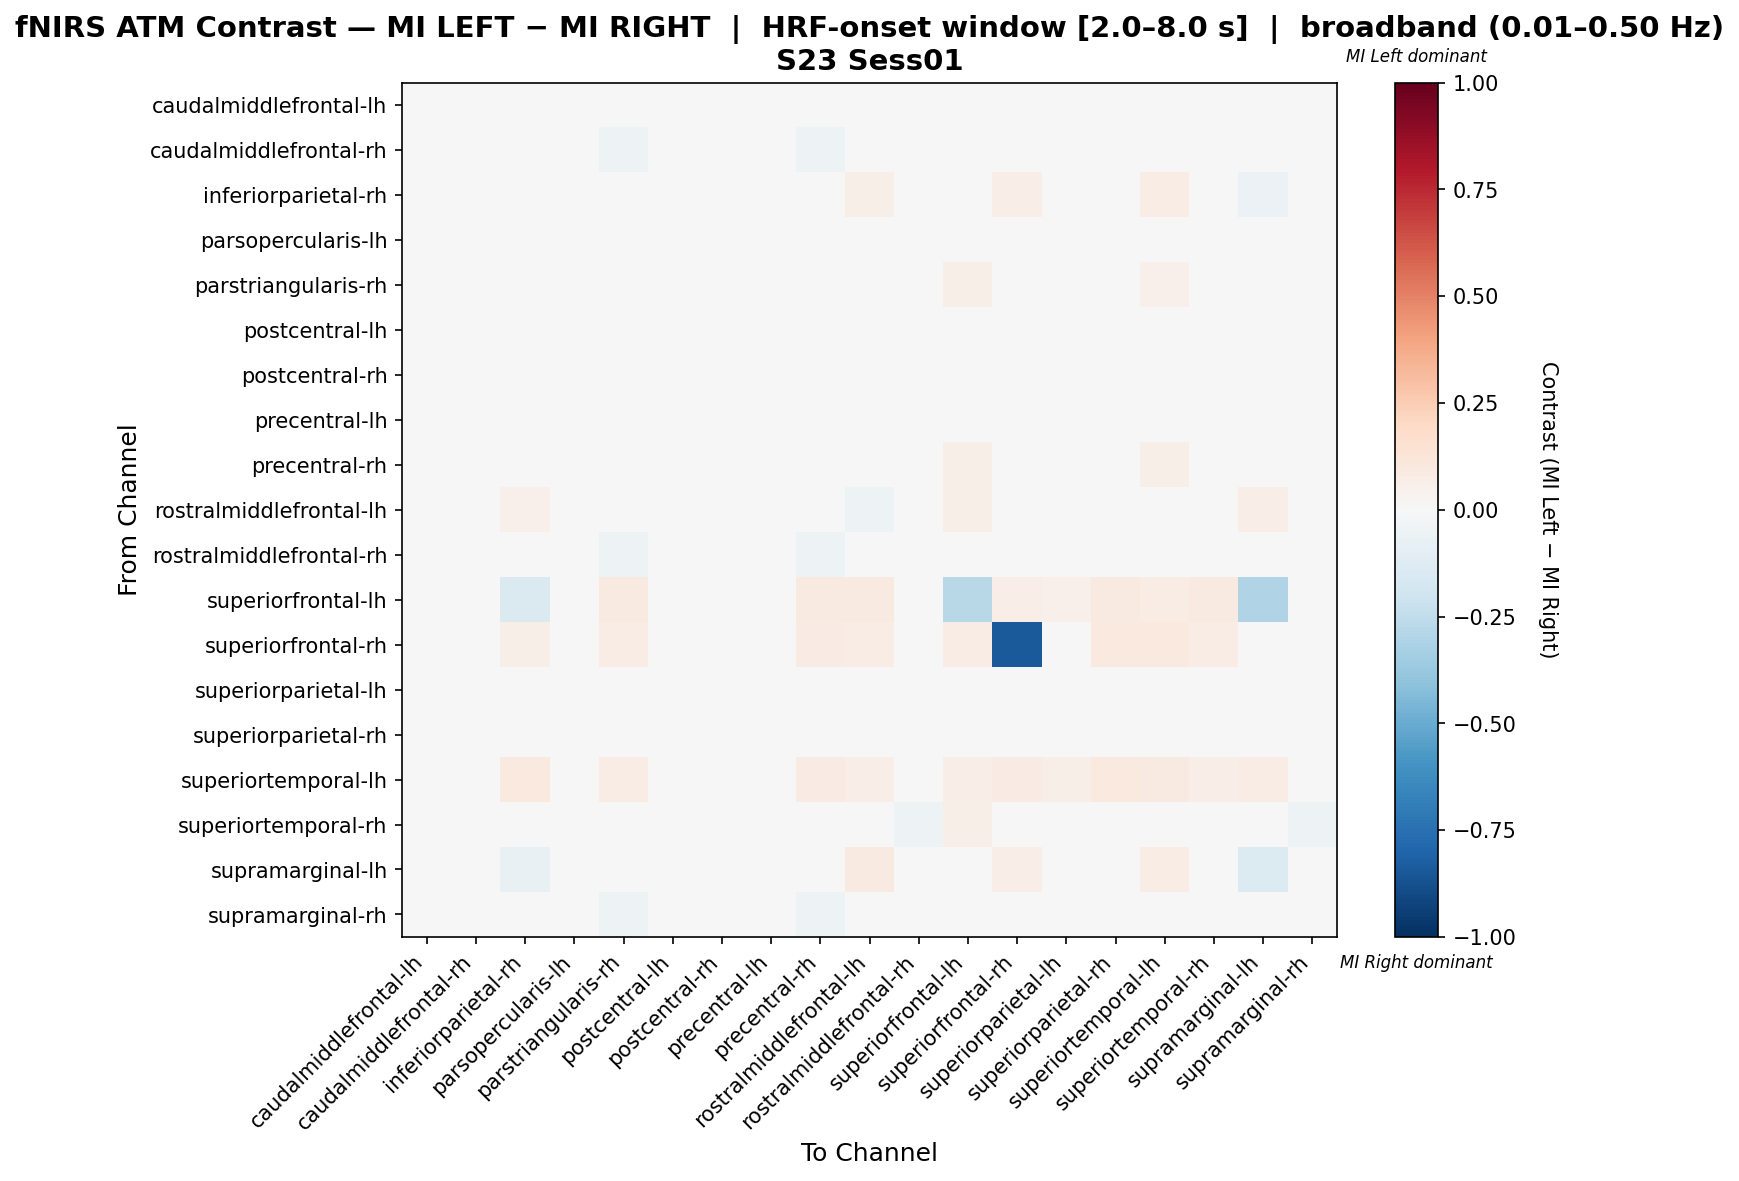

Data behind this chart, as committed beside it:
, caudalmiddlefrontal-lh, caudalmiddlefrontal-rh, inferiorparietal-rh, parsopercularis-lh, parstriangularis-rh, postcentral-lh, postcentral-rh, precentral-lh, precentral-rh, rostralmiddlefrontal-lh, rostralmiddlefrontal-rh, superiorfrontal-lh, superiorfrontal-rh, superiorparietal-lh, superiorparietal-rh, superiortemporal-lh, superiortemporal-rh, supramarginal-lh, supramarginal-rh
caudalmiddlefrontal-lh, -0.02045, -0.01879, 0.01524, 0.0, 0.006125, -0.00811, -0.01167, 0.0, -0.0009921, -0.01689, -0.02234, 0.03559, 0.0, 0.006125, 0.006125, 0.01068, 0.006125, 0.03559, -0.02234
caudalmiddlefrontal-rh, -0.02401, 0.02717, -0.001173, 0.0, -0.05045, 0.02897, 0.02897, 0.0, -0.05045, -0.02212, 0.02536, 0.00722, 0.009025, 0.01273, 0.02897, 0.01264, -0.04849, -0.009729, 0.02536
inferiorparietal-rh, 0.007212, -0.0302, -0.04357, 0.0, -0.006162, -0.0302, -0.0302, 0.0, -0.001354, 0.0601, -0.0302, 0.02456, 0.0649, -0.001354, 0.0299, 0.07692, -0.0008176, -0.05933, -0.0302
parsopercularis-lh, 0.0, 0.0, 0.0, 0.0, 0.0, 0.0, 0.0, 0.0, 0.0, 0.0, 0.0, 0.0, 0.0, 0.0, 0.0, 0.0, 0.0, 0.0, 0.0
parstriangularis-rh, -0.00991, -0.04112, 0.02861, 0.0, -0.01795, -0.03551, -0.03738, 0.0, -0.01299, 0.00732, -0.04298, 0.05794, 0.04486, -0.01308, 0.01122, 0.05047, 0.009027, 0.04445, -0.04298
postcentral-lh, -0.02066, 0.02106, 0.0007617, 0.0, -0.0472, 0.02618, 0.02447, 0.0, -0.0472, -0.01878, 0.01935, 0.01195, 0.008532, 0.01252, 0.02788, 0.01195, -0.04514, -0.005004, 0.01935
postcentral-rh, -0.02177, 0.02289, -0.0004708, 0.0, -0.04829, 0.0281, 0.02637, 0.0, -0.04829, -0.01989, 0.02116, 0.01042, 0.008681, 0.01248, 0.0281, 0.01215, -0.04626, -0.006532, 0.02116
precentral-lh, 0.0, 0.0, 0.0, 0.0, 0.0, 0.0, 0.0, 0.0, 0.0, 0.0, 0.0, 0.0, 0.0, 0.0, 0.0, 0.0, 0.0, 0.0, 0.0
precentral-rh, -0.01551, -0.04346, 0.03335, 0.0, -0.01467, -0.03772, -0.03963, 0.0, -0.01084, 0.009279, -0.04538, 0.05939, 0.04981, -0.01473, 0.01018, 0.05556, 0.004071, 0.04568, -0.04538
rostralmiddlefrontal-lh, -0.04661, -0.03578, 0.05273, 0.0, -0.01313, -0.02992, -0.03188, 0.0, -0.01246, -0.0517, -0.03774, 0.06055, 0.04297, -0.006485, 0.01891, 0.04883, 0.01695, 0.0625, -0.03774
rostralmiddlefrontal-rh, -0.02519, 0.02943, -0.0006243, 0.0, -0.0516, 0.02943, 0.02943, 0.0, -0.0516, -0.02331, 0.02759, 0.005525, 0.009208, 0.01286, 0.02943, 0.01289, -0.04967, -0.01142, 0.02759
superiorfrontal-lh, 0.02557, 0.01136, -0.1407, 0.0, 0.09091, 0.01989, 0.01705, 0.0, 0.08807, 0.08807, 0.008523, -0.2805, 0.0625, 0.05398, 0.09091, 0.07102, 0.08807, -0.3032, 0.008523
superiorfrontal-rh, 0.0, 0.02473, 0.06092, 0.0, 0.07774, 0.02473, 0.02473, 0.0, 0.08481, 0.07067, 0.02473, 0.07067, -0.8392, 0.04947, 0.09541, 0.09541, 0.07067, 0.03972, 0.02473
superiorparietal-lh, -0.02133, -0.001398, 0.01545, 0.0, -0.03274, 0.003079, 0.001587, 0.0, -0.03274, -0.006042, -0.002891, 0.02687, 0.0209, 0.003162, 0.02099, 0.02836, -0.03202, 0.01166, -0.002891
superiorparietal-rh, -0.02941, -0.01054, 0.02122, 0.0, -0.02939, -0.007007, -0.008185, 0.0, -0.02939, -0.00161, -0.01172, 0.03651, 0.0318, -0.003474, 0.02244, 0.03769, -0.02798, 0.02074, -0.01172
superiortemporal-lh, 0.003012, 0.02711, 0.09639, 0.0, 0.0753, 0.02711, 0.02711, 0.0, 0.08133, 0.06928, 0.02711, 0.06928, 0.08133, 0.05723, 0.09639, 0.09337, 0.06928, 0.07229, 0.02711
superiortemporal-rh, -0.01277, -0.04946, 0.02581, 0.0, 0.005228, -0.0436, -0.04555, 0.0, 0.001322, 0.03212, -0.05141, 0.06055, 0.04297, -0.02016, 0.005228, 0.04883, 0.005198, 0.04712, -0.05141
supramarginal-lh, 0.02326, -0.04511, -0.07463, 0.0, 0.03629, -0.03639, -0.0393, 0.0, 0.03629, 0.08721, -0.04802, 0.02338, 0.06686, -0.001505, 0.03629, 0.07558, 0.04466, -0.1368, -0.04802
supramarginal-rh, -0.02519, 0.02943, -0.0006243, 0.0, -0.0516, 0.02943, 0.02943, 0.0, -0.0516, -0.02331, 0.02759, 0.005525, 0.009208, 0.01286, 0.02943, 0.01289, -0.04967, -0.01142, 0.02759
